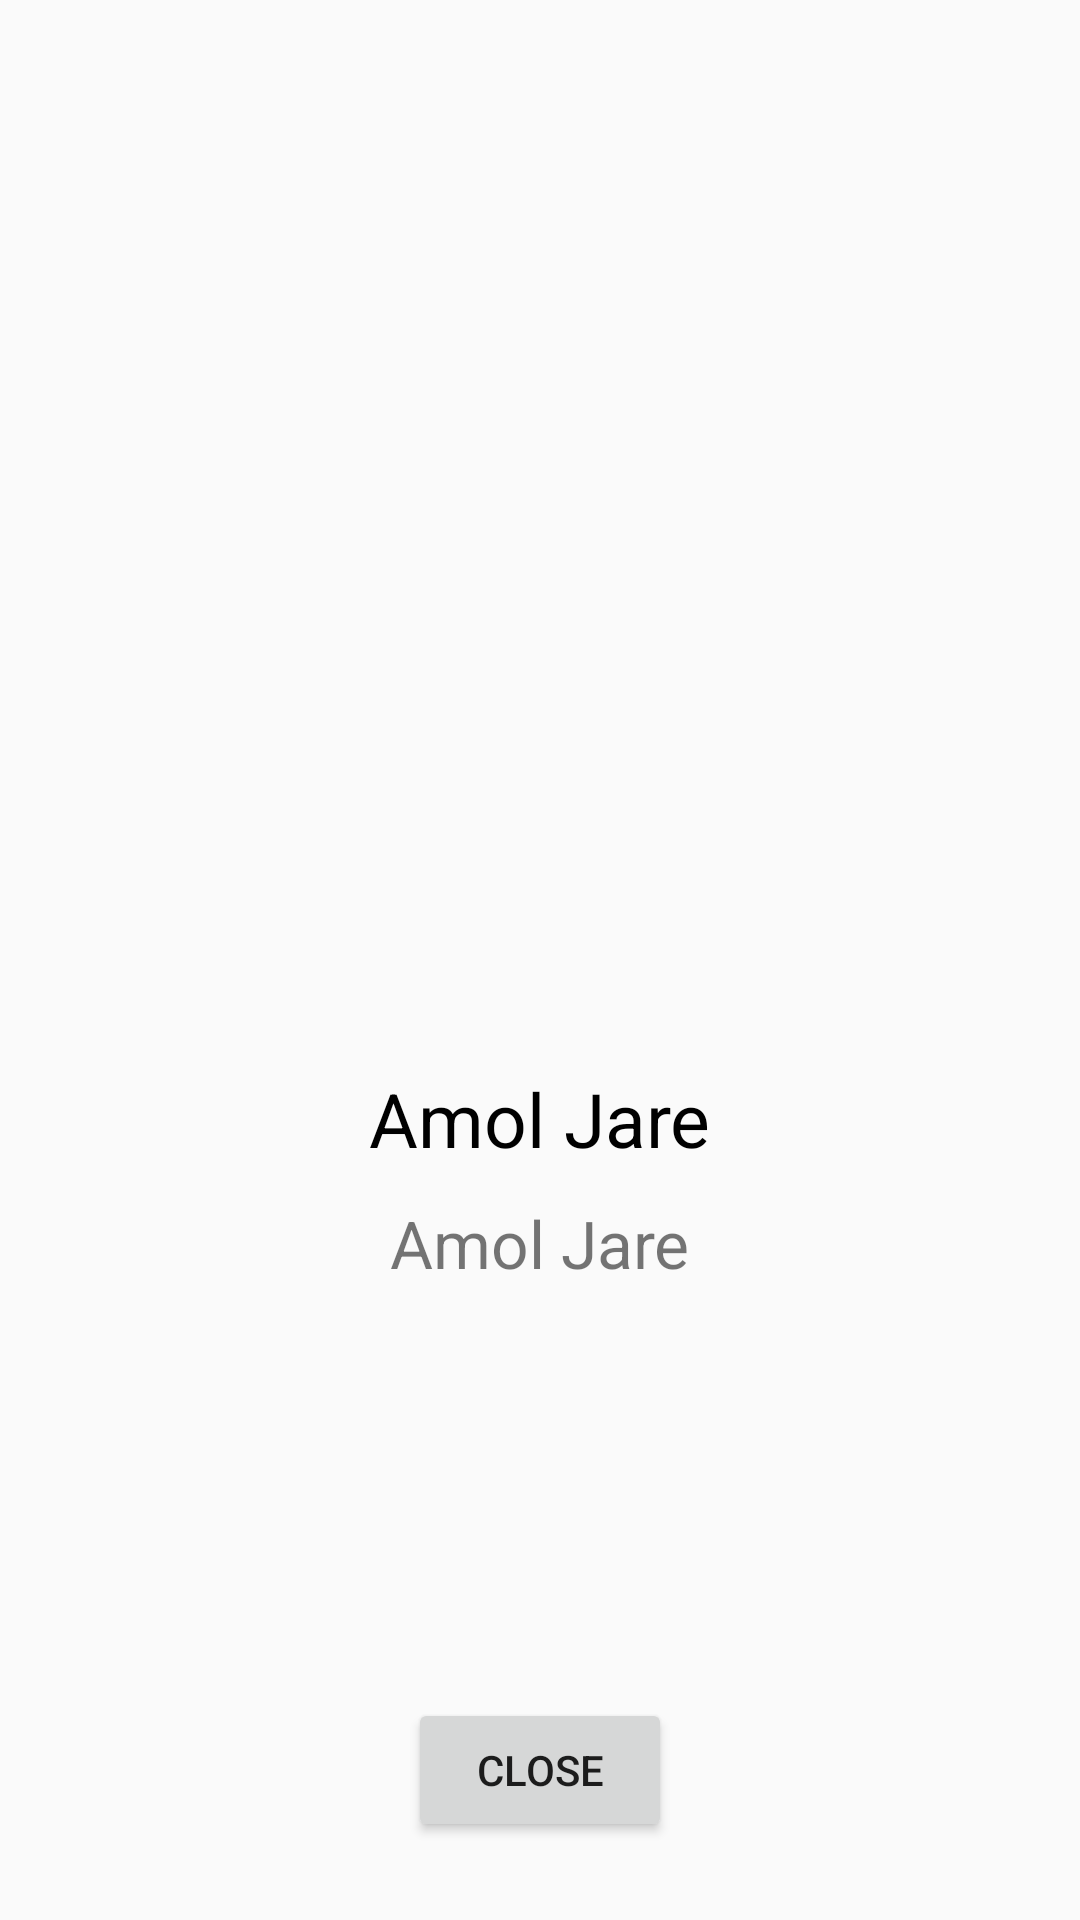

Layout XML and referenced resources for this Android screen:
<!-- AndroidManifest.xml: application theme AppTheme -->
<!-- res/layout/layout_full_screen_dialog.xml -->
<?xml version="1.0" encoding="utf-8"?>
<RelativeLayout xmlns:android="http://schemas.android.com/apk/res/android"
    android:layout_width="match_parent"
    android:layout_height="match_parent"
    android:padding="16dp">

    <ImageView
        android:id="@+id/ivProfile"
        android:layout_width="300dp"
        android:layout_height="300dp"
        android:layout_centerHorizontal="true"
        android:layout_marginTop="30dp"
        android:src="@drawable/ic_user" />

    <TextView
        android:id="@+id/tvName"
        android:layout_width="wrap_content"
        android:layout_height="wrap_content"
        android:layout_below="@+id/ivProfile"
        android:layout_centerHorizontal="true"
        android:layout_marginTop="10dp"
        android:lines="1"
        android:text="Amol Jare"
        android:textColor="#000000"
        android:textSize="25sp"></TextView>

    <TextView
        android:id="@+id/tvArtist"
        android:layout_width="wrap_content"
        android:layout_height="wrap_content"
        android:layout_below="@+id/tvName"
        android:layout_centerHorizontal="true"
        android:layout_marginTop="10dp"
        android:lines="1"
        android:text="Amol Jare"
        android:textSize="22sp"></TextView>

    <Button
        android:id="@+id/btnClose"
        android:layout_width="wrap_content"
        android:layout_height="wrap_content"
        android:layout_alignParentBottom="true"
        android:layout_centerHorizontal="true"
        android:layout_marginBottom="10dp"
        android:text="Close">

    </Button>

</RelativeLayout>
<!-- resources referenced by this layout -->
<resources>
  <style name="AppTheme" parent="Theme.AppCompat.Light.DarkActionBar">
          
          <item name="colorPrimary">@color/colorPrimary</item>
          <item name="colorPrimaryDark">@color/colorPrimaryDark</item>
          <item name="colorAccent">@color/colorAccent</item>
      </style>
  <!-- not gathered from this repository: default colours our renderer supplied (Android Studio template values) -->
  <color name="colorPrimary">#FF6200EE</color>
  <color name="colorPrimaryDark">#FF3700B3</color>
  <color name="colorAccent">#FF03DAC5</color>
</resources>
